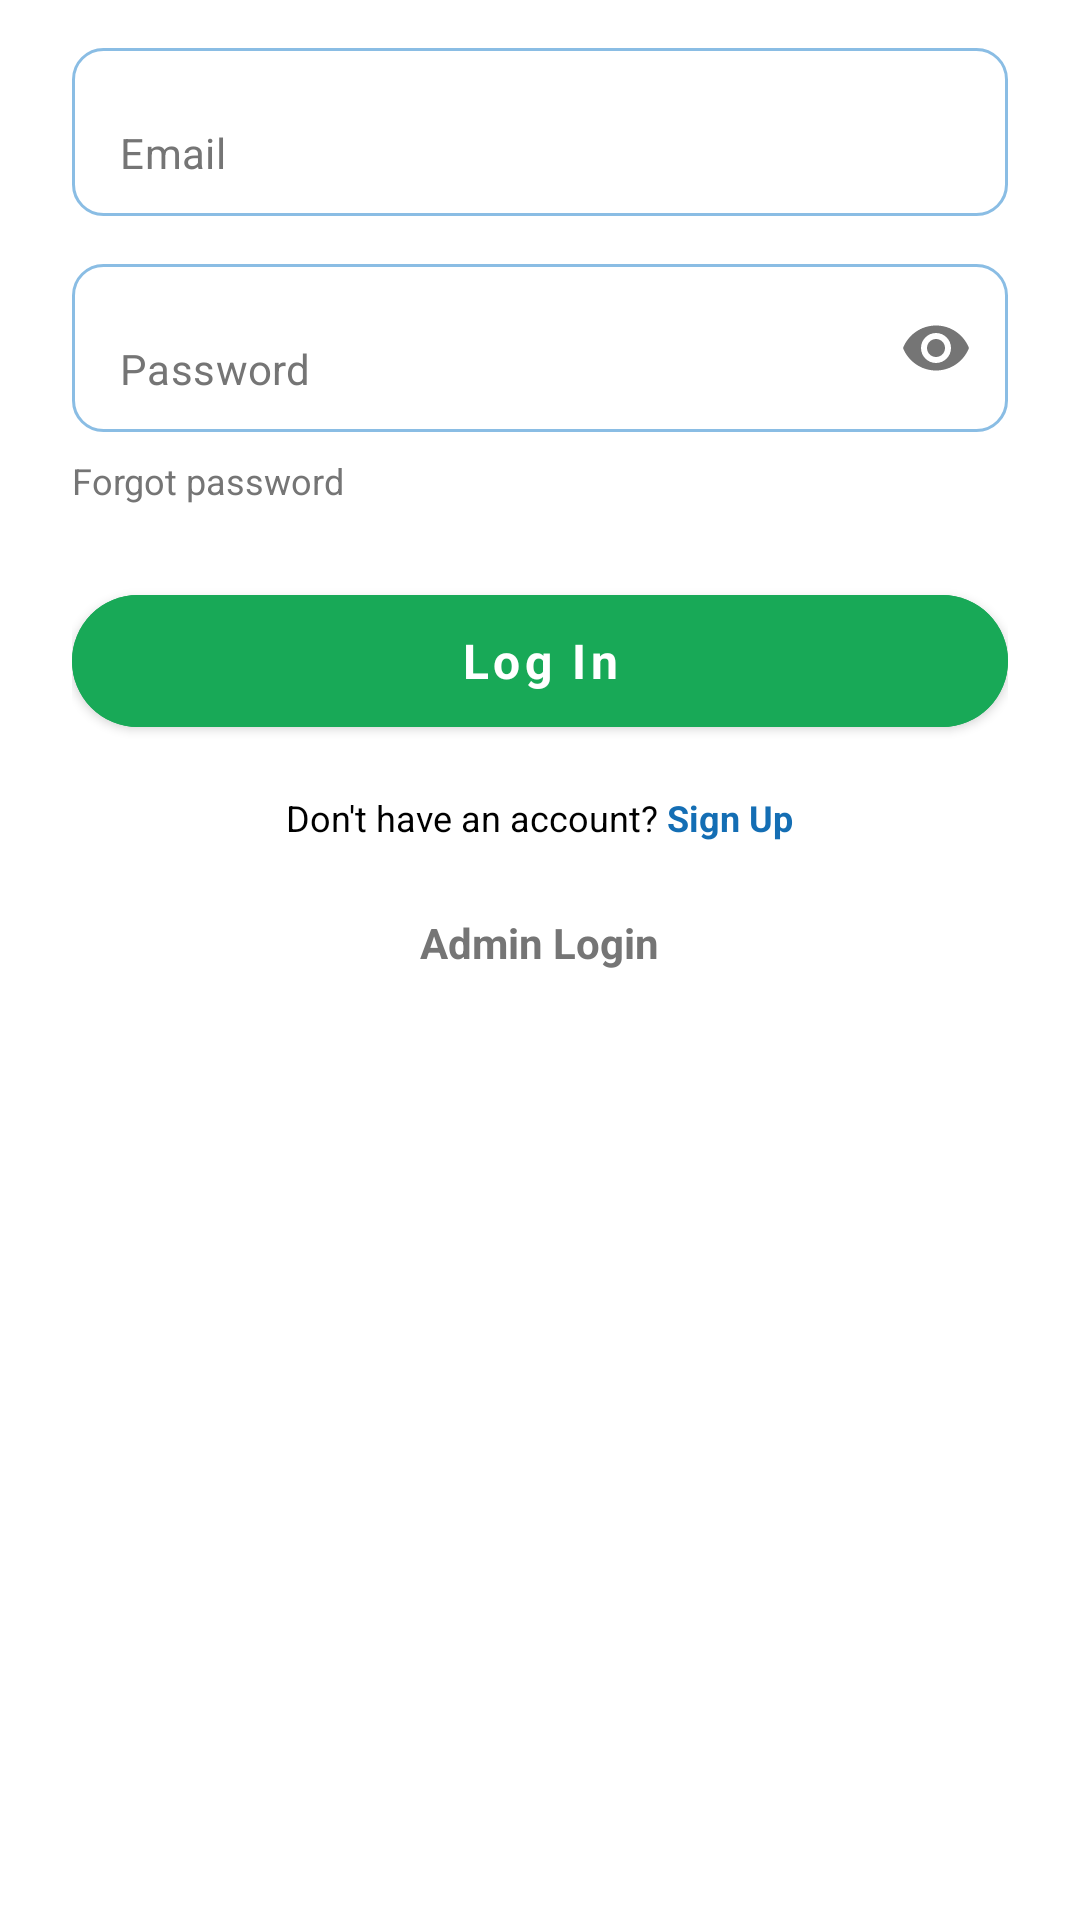

This screen was rendered from an Android layout file. Write that file and the resources it references.
<!-- AndroidManifest.xml: application theme Theme.LearnBridge -->
<!-- res/layout/fragment_login.xml -->
<?xml version="1.0" encoding="utf-8"?>
<LinearLayout xmlns:android="http://schemas.android.com/apk/res/android"
    xmlns:app="http://schemas.android.com/apk/res-auto"
    android:layout_width="match_parent"
    android:layout_height="match_parent"
    android:orientation="vertical"
    android:paddingHorizontal="24dp">

    <com.google.android.material.textfield.TextInputLayout
        android:layout_width="match_parent"
        android:layout_height="wrap_content"
        android:layout_marginTop="16dp"
        app:hintEnabled="false"
        app:boxBackgroundMode="outline"
        app:boxCornerRadiusTopStart="10dp"
        app:boxCornerRadiusTopEnd="10dp"
        app:boxCornerRadiusBottomStart="10dp"
        app:boxCornerRadiusBottomEnd="10dp"
        app:boxStrokeColor="@color/border_strong"
        app:boxBackgroundColor="@color/surface_card"
        app:boxStrokeWidth="1dp"
        app:boxStrokeWidthFocused="1dp">

        <com.google.android.material.textfield.TextInputEditText
            android:id="@+id/etEmail"
            android:layout_width="match_parent"
            android:layout_height="56dp"
            android:background="@drawable/bg_input_field"
            android:hint="Email"
            android:inputType="textEmailAddress"
            android:paddingHorizontal="16dp"
            android:textColor="@color/black"
            android:textColorHint="@color/text_secondary"
            android:textSize="14sp" />
    </com.google.android.material.textfield.TextInputLayout>

    <com.google.android.material.textfield.TextInputLayout
        android:id="@+id/tilPassword"
        android:layout_width="match_parent"
        android:layout_height="wrap_content"
        android:layout_marginTop="16dp"
        app:hintEnabled="false"
        app:endIconMode="password_toggle"
        app:endIconTint="@color/text_secondary"
        app:boxBackgroundMode="outline"
        app:boxCornerRadiusTopStart="10dp"
        app:boxCornerRadiusTopEnd="10dp"
        app:boxCornerRadiusBottomStart="10dp"
        app:boxCornerRadiusBottomEnd="10dp"
        app:boxStrokeColor="@color/border_strong"
        app:boxBackgroundColor="@color/surface_card"
        app:boxStrokeWidth="1dp"
        app:boxStrokeWidthFocused="1dp">

        <com.google.android.material.textfield.TextInputEditText
            android:id="@+id/etPassword"
            android:layout_width="match_parent"
            android:layout_height="56dp"
            android:background="@drawable/bg_input_field"
            android:hint="Password"
            android:inputType="textPassword"
            android:paddingStart="16dp"
            android:paddingEnd="16dp"
            android:textColor="@color/black"
            android:textColorHint="@color/text_secondary"
            android:textSize="14sp" />
    </com.google.android.material.textfield.TextInputLayout>

    <TextView
        android:id="@+id/tvForgotPassword"
        android:layout_width="wrap_content"
        android:layout_height="wrap_content"
        android:layout_marginTop="8dp"
        android:text="Forgot password"
        android:textColor="@color/text_secondary"
        android:textSize="12sp" />

    <com.google.android.material.button.MaterialButton
        android:id="@+id/btnLogin"
        android:layout_width="match_parent"
        android:layout_height="56dp"
        android:layout_marginTop="24dp"
        android:backgroundTint="@color/accent"
        android:text="Log In"
        android:textAllCaps="false"
        android:textColor="@color/white"
        android:textSize="16sp"
        android:textStyle="bold"
        app:cornerRadius="28dp" />

    <LinearLayout
        android:layout_width="wrap_content"
        android:layout_height="wrap_content"
        android:layout_gravity="center"
        android:layout_marginTop="16dp"
        android:orientation="horizontal">

        <TextView
            android:layout_width="wrap_content"
            android:layout_height="wrap_content"
            android:text="Don't have an account? "
            android:textColor="@color/black"
            android:textSize="12sp" />

        <TextView
            android:id="@+id/tvGoToSignUp"
            android:layout_width="wrap_content"
            android:layout_height="wrap_content"
            android:text="Sign Up"
            android:textColor="@color/primary"
            android:textSize="12sp"
            android:textStyle="bold" />
    </LinearLayout>

    <TextView
        android:id="@+id/tvAdminLogin"
        android:layout_width="wrap_content"
        android:layout_height="wrap_content"
        android:layout_gravity="center"
        android:layout_marginTop="24dp"
        android:text="Admin Login"
        android:textColor="@color/text_secondary"
        android:textSize="14sp"
        android:textStyle="bold" />

</LinearLayout>
<!-- resources referenced by this layout -->
<resources>
  <color name="accent">#18A957</color>
  <color name="black">#FF000000</color>
  <color name="border_strong">#8ABDE4</color>
  <color name="primary">#146EB4</color>
  <color name="surface_card">#FFFFFFFF</color>
  <color name="text_secondary">#757575</color>
  <color name="white">#FFFFFFFF</color>
  <!-- drawable bg_input_field (drawable) -->
  <?xml version="1.0" encoding="utf-8"?>
  <shape xmlns:android="http://schemas.android.com/apk/res/android">
      <solid android:color="@color/surface_card" />
      <stroke android:width="1dp" android:color="@color/border_strong" />
      <corners android:radius="10dp" />
  </shape>
  <style name="Theme.LearnBridge" parent="Theme.MaterialComponents.Light.NoActionBar">
          
          <item name="colorPrimary">@color/primary</item>
          <item name="colorPrimaryVariant">@color/primary_dark</item>
          <item name="colorOnPrimary">@color/white</item>
          
          <item name="colorSecondary">@color/accent</item>
          <item name="colorSecondaryVariant">@color/accent</item>
          <item name="colorOnSecondary">@color/black</item>
          
          <item name="android:statusBarColor">@color/white</item>
          <item name="android:windowLightStatusBar">true</item>
          <item name="android:fontFamily">sans-serif</item>
          <item name="fontFamily">sans-serif</item>
          <item name="android:textViewStyle">@style/LearnBridgeTextView</item>
          <item name="android:editTextStyle">@style/LearnBridgeEditText</item>
          <item name="materialButtonStyle">@style/LearnBridgeButton</item>
          <item name="android:colorAccent">@color/accent</item>
          <item name="android:navigationBarColor">@color/white</item>
      </style>
  <color name="primary_dark">#0B4F86</color>
  <style name="LearnBridgeTextView" parent="@android:style/Widget.TextView">
          <item name="android:fontFamily">sans-serif</item>
          <item name="android:includeFontPadding">true</item>
      </style>
  <style name="LearnBridgeEditText" parent="@android:style/Widget.EditText">
          <item name="android:fontFamily">sans-serif</item>
          <item name="android:textColor">@color/black</item>
          <item name="android:textColorHint">@color/text_secondary</item>
      </style>
  <style name="LearnBridgeButton" parent="Widget.MaterialComponents.Button">
          <item name="android:fontFamily">sans-serif</item>
          <item name="android:textAllCaps">false</item>
          <item name="cornerRadius">12dp</item>
      </style>
</resources>
